Run: headless pygame with SDL's dummy video driver; simulated clock (each Clock.tick advances the game by its frame time, no real sleeping); random seed 0; keys injected as events and as key.get_pressed() state; no mouse input.
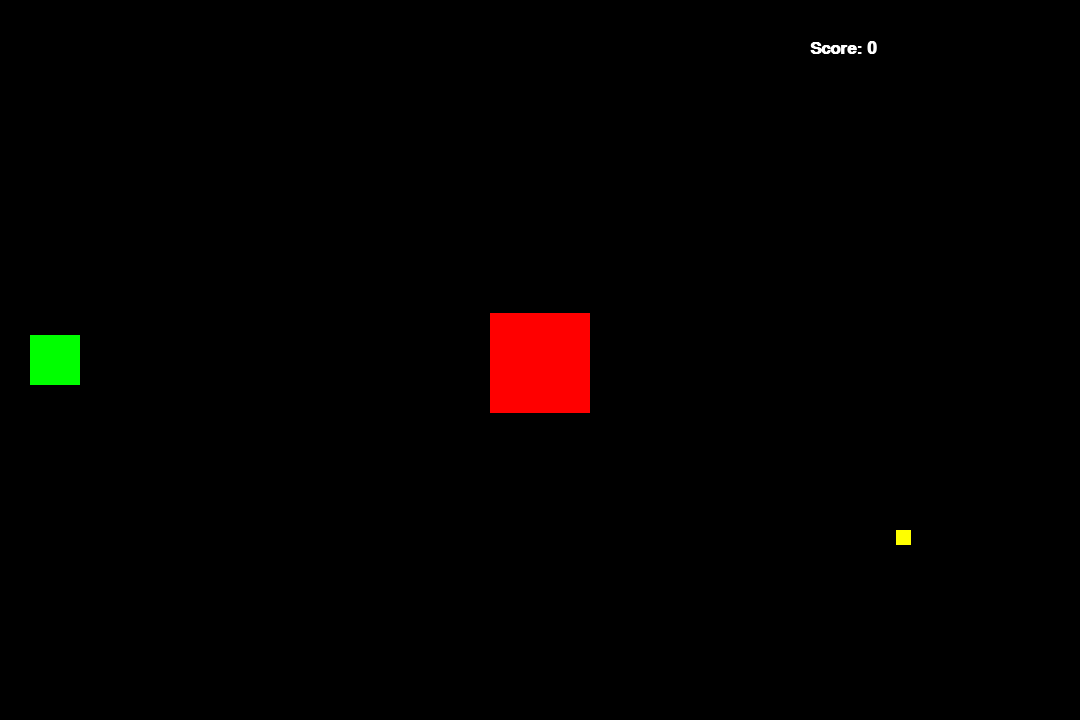
Frame 1 of 4 · flips 1–60 · no input
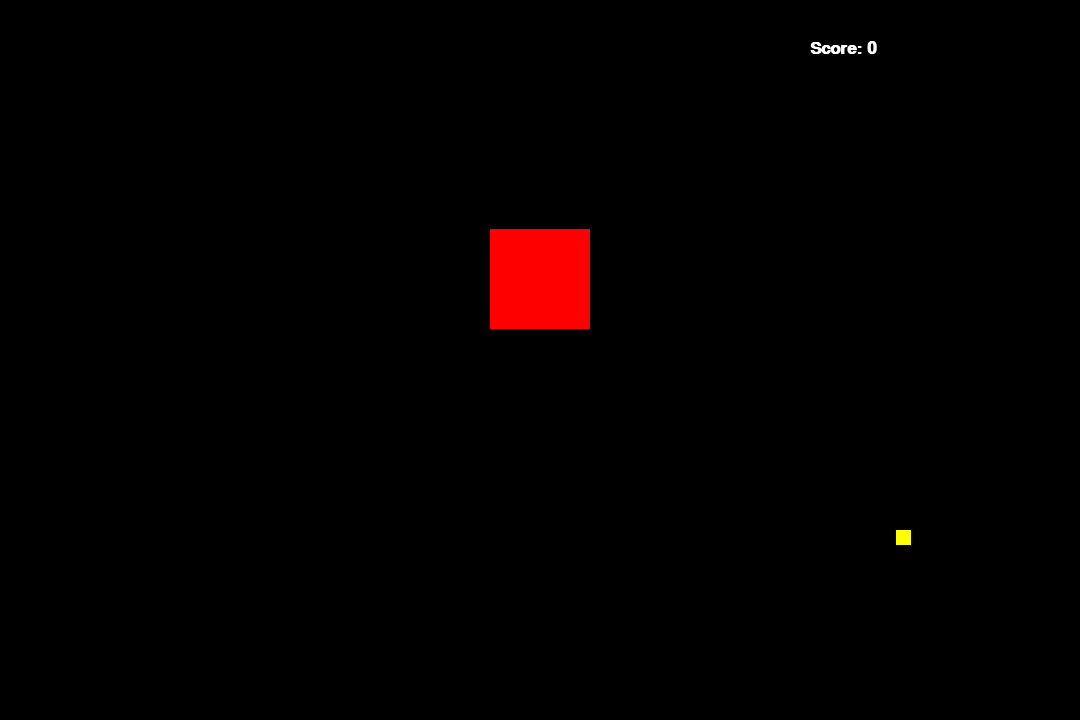
Frame 2 of 4 · flips 61–180 · tapped SPACE, RETURN · held RIGHT (→), D
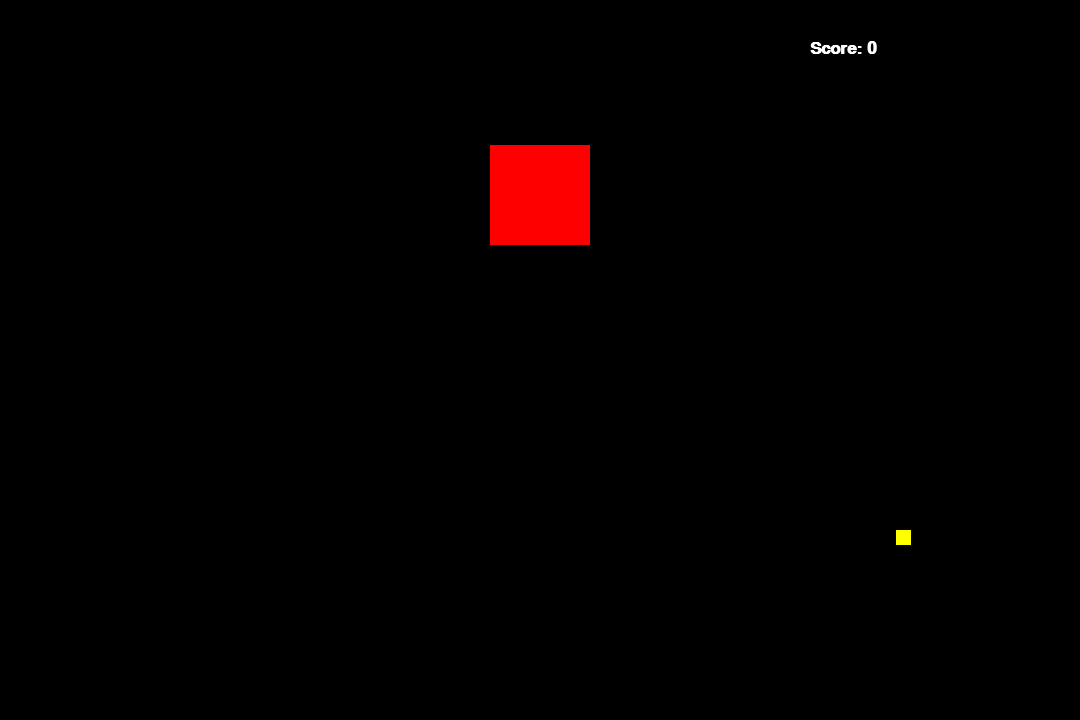
Frame 3 of 4 · flips 181–300 · held DOWN (↓), S
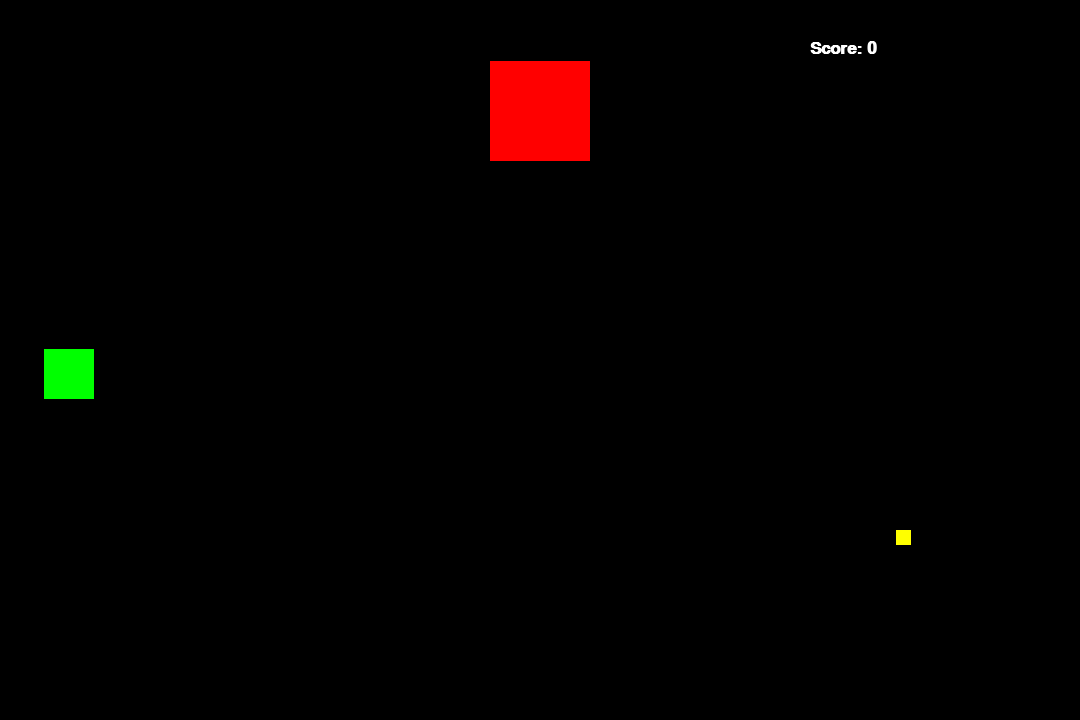
Frame 4 of 4 · flips 301–420 · held LEFT (←), A, UP (↑), W

The pygame program that drew these frames:

import pygame
import pygame.ftfont
from pygame.locals import *
from sys import exit
from random import random
from operator import neg

pygame.init()

fps = 45
relogio = pygame.time.Clock()

tela_largura = 1080
tela_altura = 720
tela = pygame.display.set_mode((tela_largura, tela_altura))

pygame.display.set_caption('Jogo do Lukashi')

fonte = pygame.font.SysFont('arial', 25, True, False)

obj_largura = 100
obj_altura = 100
o_x = tela_largura/2 - obj_largura/2
o_y = 0 - obj_altura
obj_velocidade = 7


player_largura = 50
player_altura = 50
p_x = 30
p_y = tela_altura / 2 - player_altura / 2
p_velocidade = 14

comida_largura = 15
comida_altura = 15
comida_x = tela_largura * random() - comida_largura
comida_y = tela_altura * random() - comida_altura

pontos = 0

while True:
    relogio.tick(fps)
    tela.fill((0,0,0))

    texto_pontos = f'Score: {pontos}'
    texto_pontos_formatado = fonte.render(texto_pontos, True, (255,255,255))


    for event in pygame.event.get():
        if event.type == QUIT:
            pygame.quit()
            exit()

    rect_comida = pygame.draw.rect(tela, (255,255,0), (comida_x, comida_y, comida_largura, comida_altura))


    rect_player = pygame.draw.rect(tela, (0,255,0), (p_x, p_y, player_largura, player_altura))
    if pygame.key.get_pressed()[K_a]:
        p_x -= p_velocidade
    if pygame.key.get_pressed()[K_d]:
        p_x += p_velocidade
    if pygame.key.get_pressed()[K_w]:
        p_y -= p_velocidade
    if pygame.key.get_pressed()[K_s]:
        p_y += p_velocidade
        

    rect_obj = pygame.draw.rect(tela, (255,0,0), (o_x, o_y, obj_largura, obj_altura))
    o_y += obj_velocidade
    if o_y > tela_altura + obj_altura:
        o_y = 0 - obj_altura

    if rect_player.colliderect(rect_obj):
        p_x = 0
        p_y = 0
        comida_x = tela_largura * random()
        comida_y = tela_altura * random()
        obj_velocidade = 7
        o_y = 0 - obj_altura
        pontos = 0

    if rect_player.colliderect(rect_comida):
        pontos += 1
        comida_x = tela_largura * random()
        comida_y = tela_altura * random()
        obj_velocidade += 1
        



    
    tela.blit(texto_pontos_formatado, (tela_largura - tela_largura/4, 40))

    pygame.display.update()
